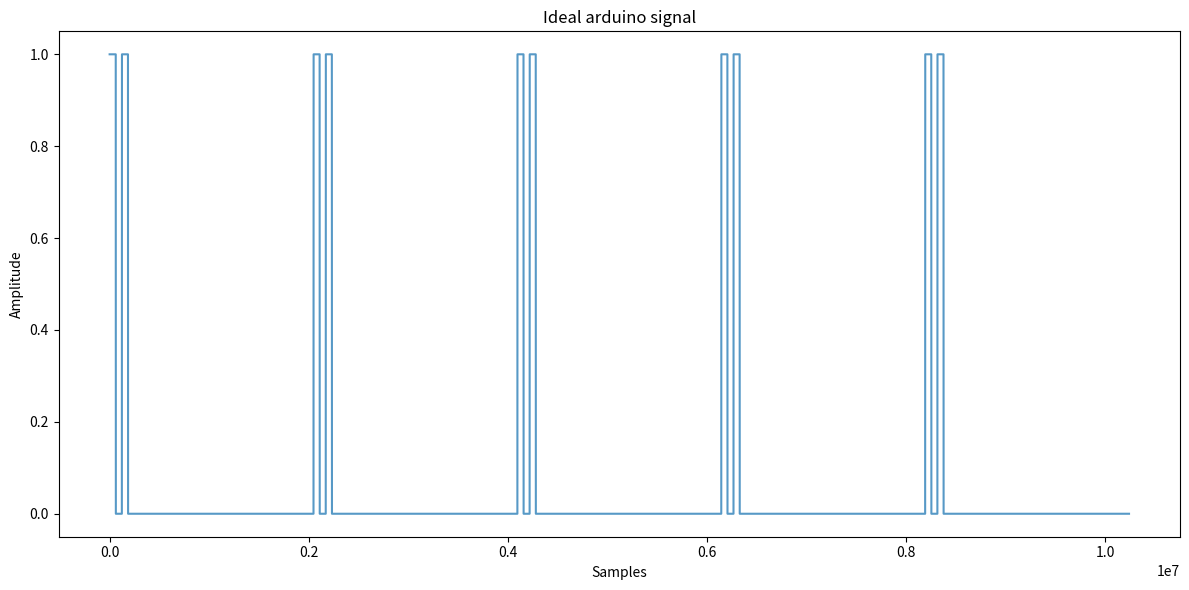

Here is the Python script that generated this plot:
import numpy as np
import matplotlib.pyplot as plt

sample_rate = 2.048e6

on_duration = int(0.03 * sample_rate)
off_duration_short = int(0.03 * sample_rate)
off_duration_long = int(0.91 * sample_rate)

reference_signal = np.concatenate([
    np.ones(on_duration),
    np.zeros(off_duration_short),
    np.ones(on_duration),
    np.zeros(off_duration_long)
])

print(np.shape(reference_signal))

# Repeat the pattern to ensure it's long enough
reference_signal = np.tile(reference_signal, 5)

# np.set_printoptions(100)
print(reference_signal)



# Plot the reference signal, phase-shifted signal, and the calculated phase shift
plt.figure(figsize=(12, 6))
t = np.arange(0, len(reference_signal))

# Plot reference signal
plt.plot(t, np.real(reference_signal), label='Reference Signal (Real Part)', alpha=0.75)


plt.title('Ideal arduino signal')
plt.xlabel('Samples')
plt.ylabel('Amplitude')
# plt.legend(loc='upper right')
# plt.grid()
plt.tight_layout()
plt.show()

